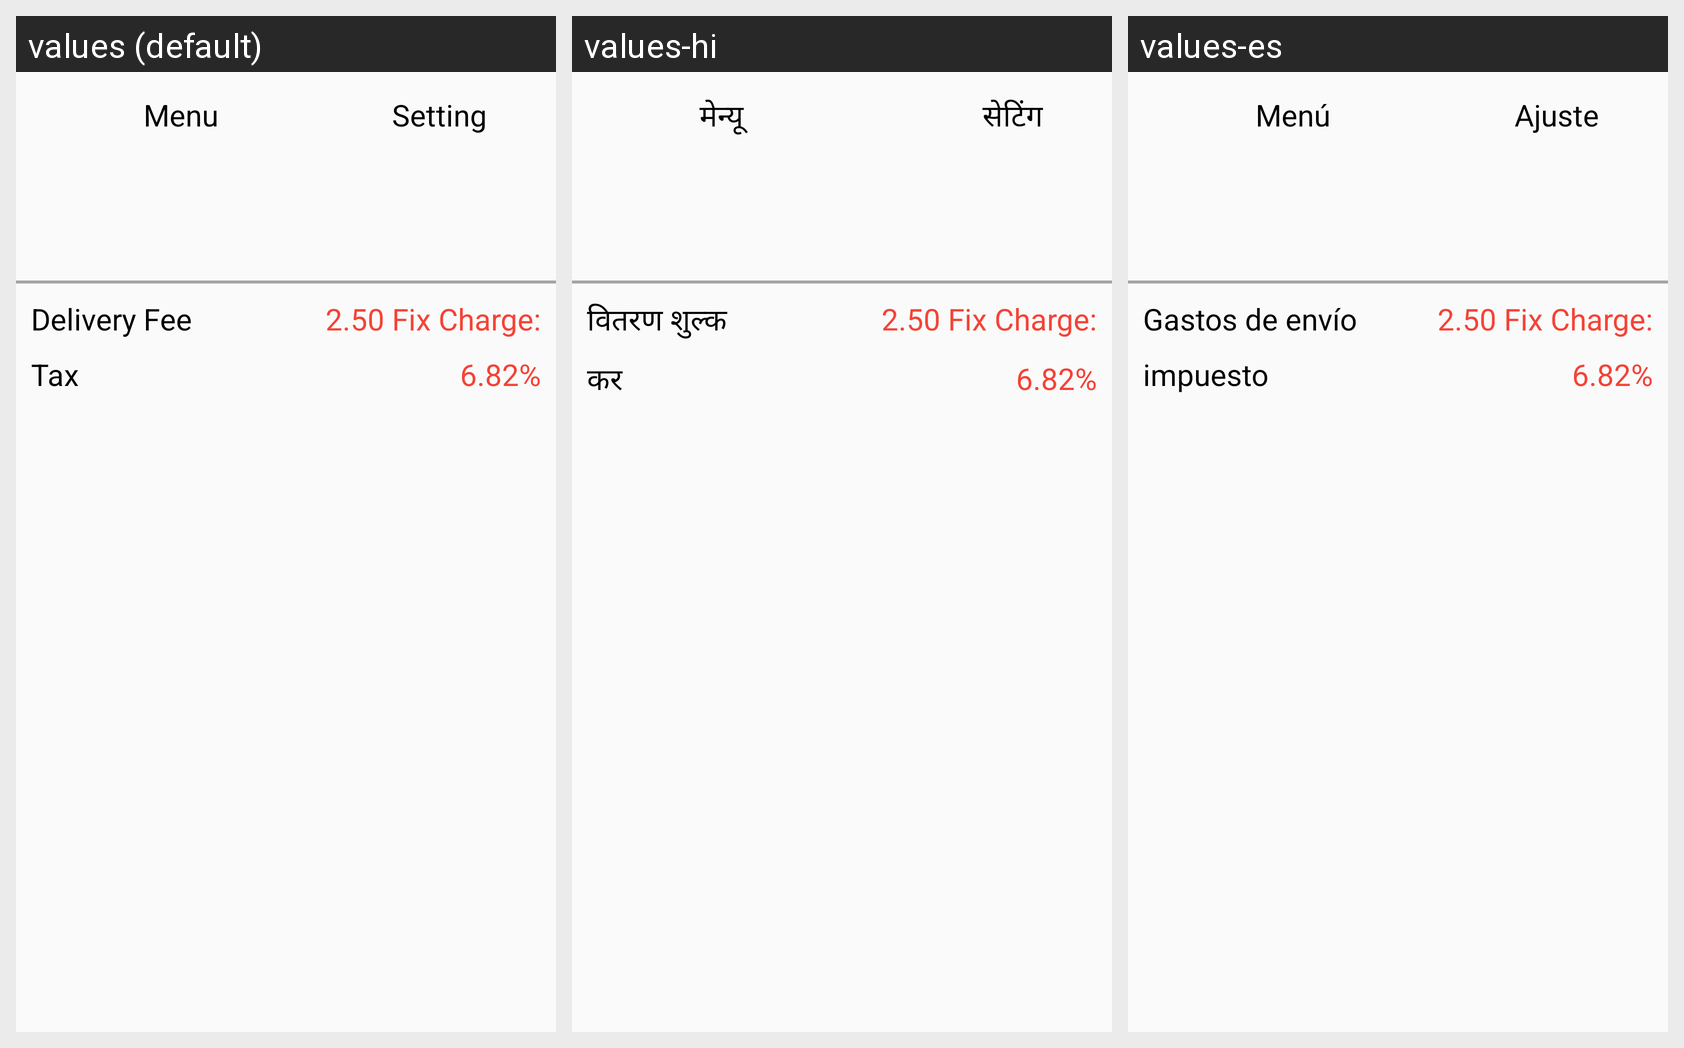

This grid shows one Android layout under several languages. Give, for every string resource on the screen, its name, the default text and each shown locale's text.
Android screen res/layout/menuoption.xml rendered under 3 locales, left to right: values (default), values-hi, values-es. Device: Nexus 5 (rendered at 1080×1920; each locale shown at half size, 540×960, under a caption strip naming it); theme AppTheme.
Strings drawn on this screen, with the default value and each locale's value (text and hints the layout hard-codes, and strings that could not be matched under every locale, appear in the picture but are not listed):

menu
  values: Menu
  values-hi: मेन्यू
  values-es: Menú

setting
  values: Setting
  values-hi: सेटिंग
  values-es: Ajuste

delivery_fee
  values: Delivery Fee
  values-hi: वितरण शुल्क
  values-es: Gastos de envío

tax
  values: Tax
  values-hi: कर
  values-es: impuesto
